Photos from the image-classification dataset "dataset" in the GitHub repository rickyreyes10/ResNet50_transfer_learning_with_Soccer_Dataset. Its 10 classes are: soccer ball, soccer boots cleat, soccer goal net, soccer goalkeeper glove, soccer indoor soccer shoe, soccer jersey, soccer pants, soccer shin pads, soccer socks, soccer turf shoe.

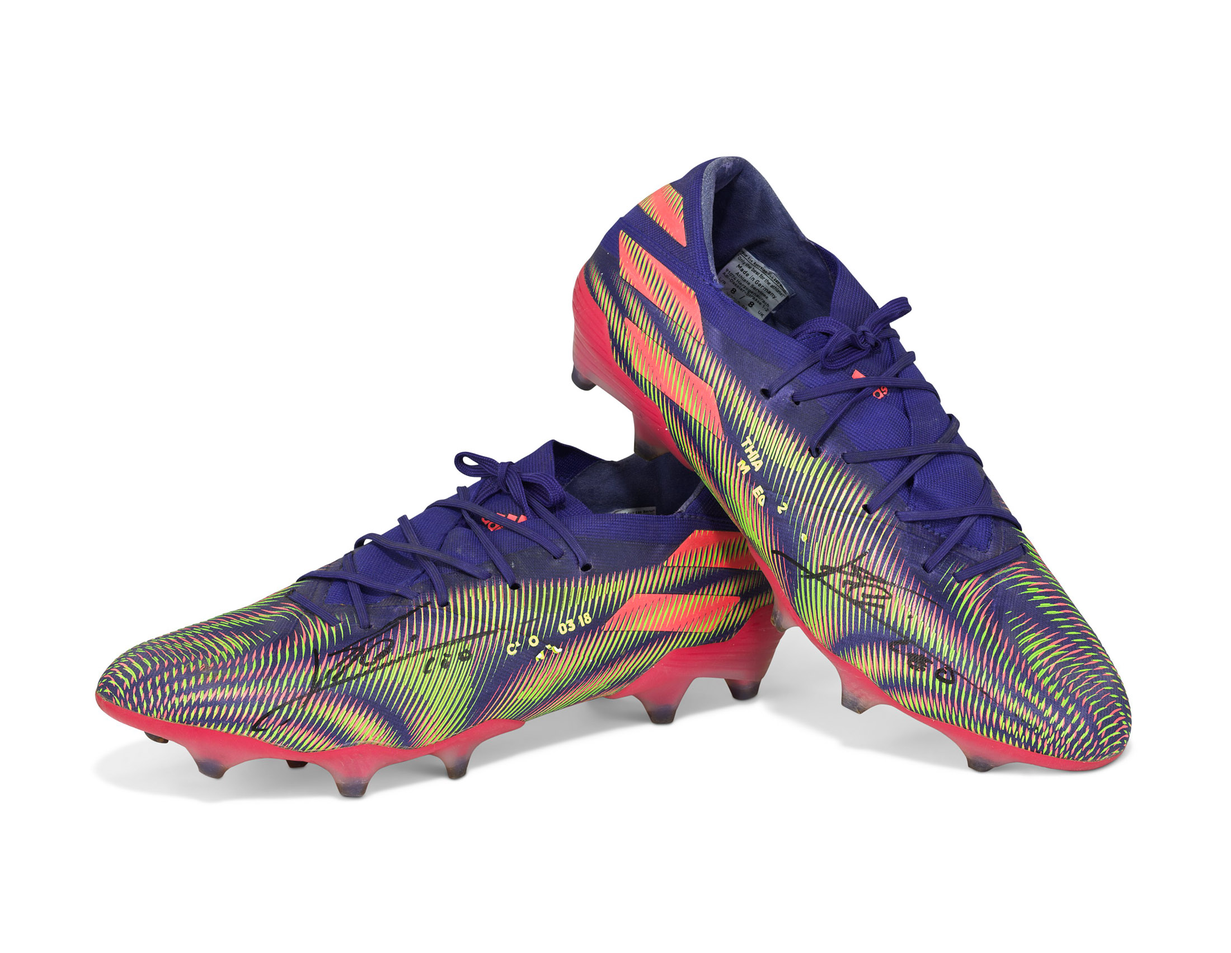
Label: soccer boots cleat

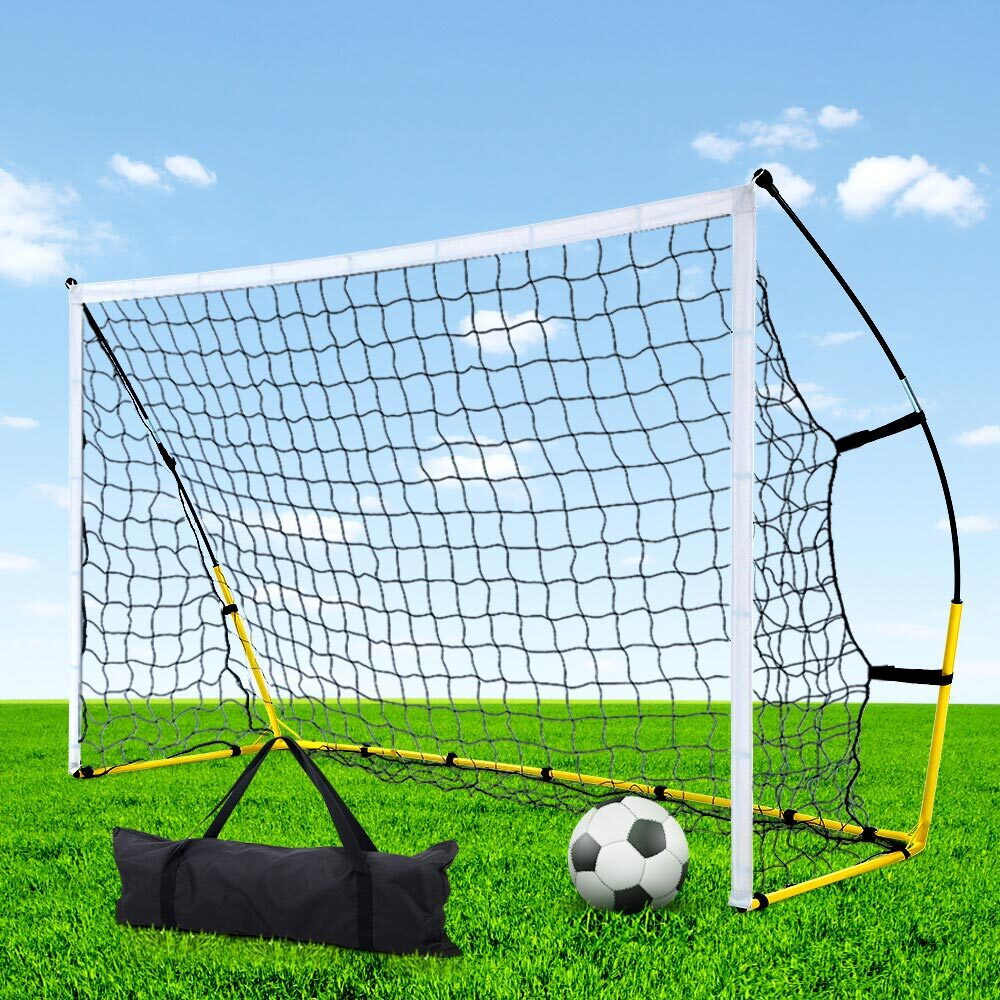
Label: soccer goal net

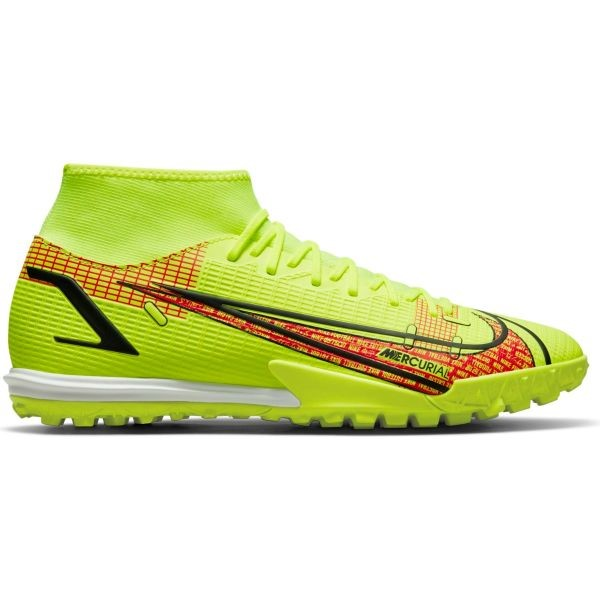
Label: soccer turf shoe

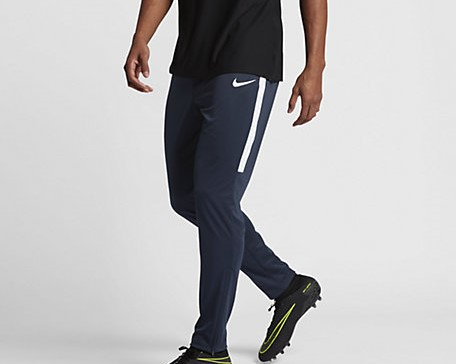
Label: soccer pants

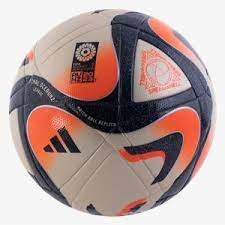
Label: soccer ball

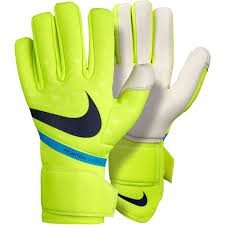
Label: soccer goalkeeper glove
